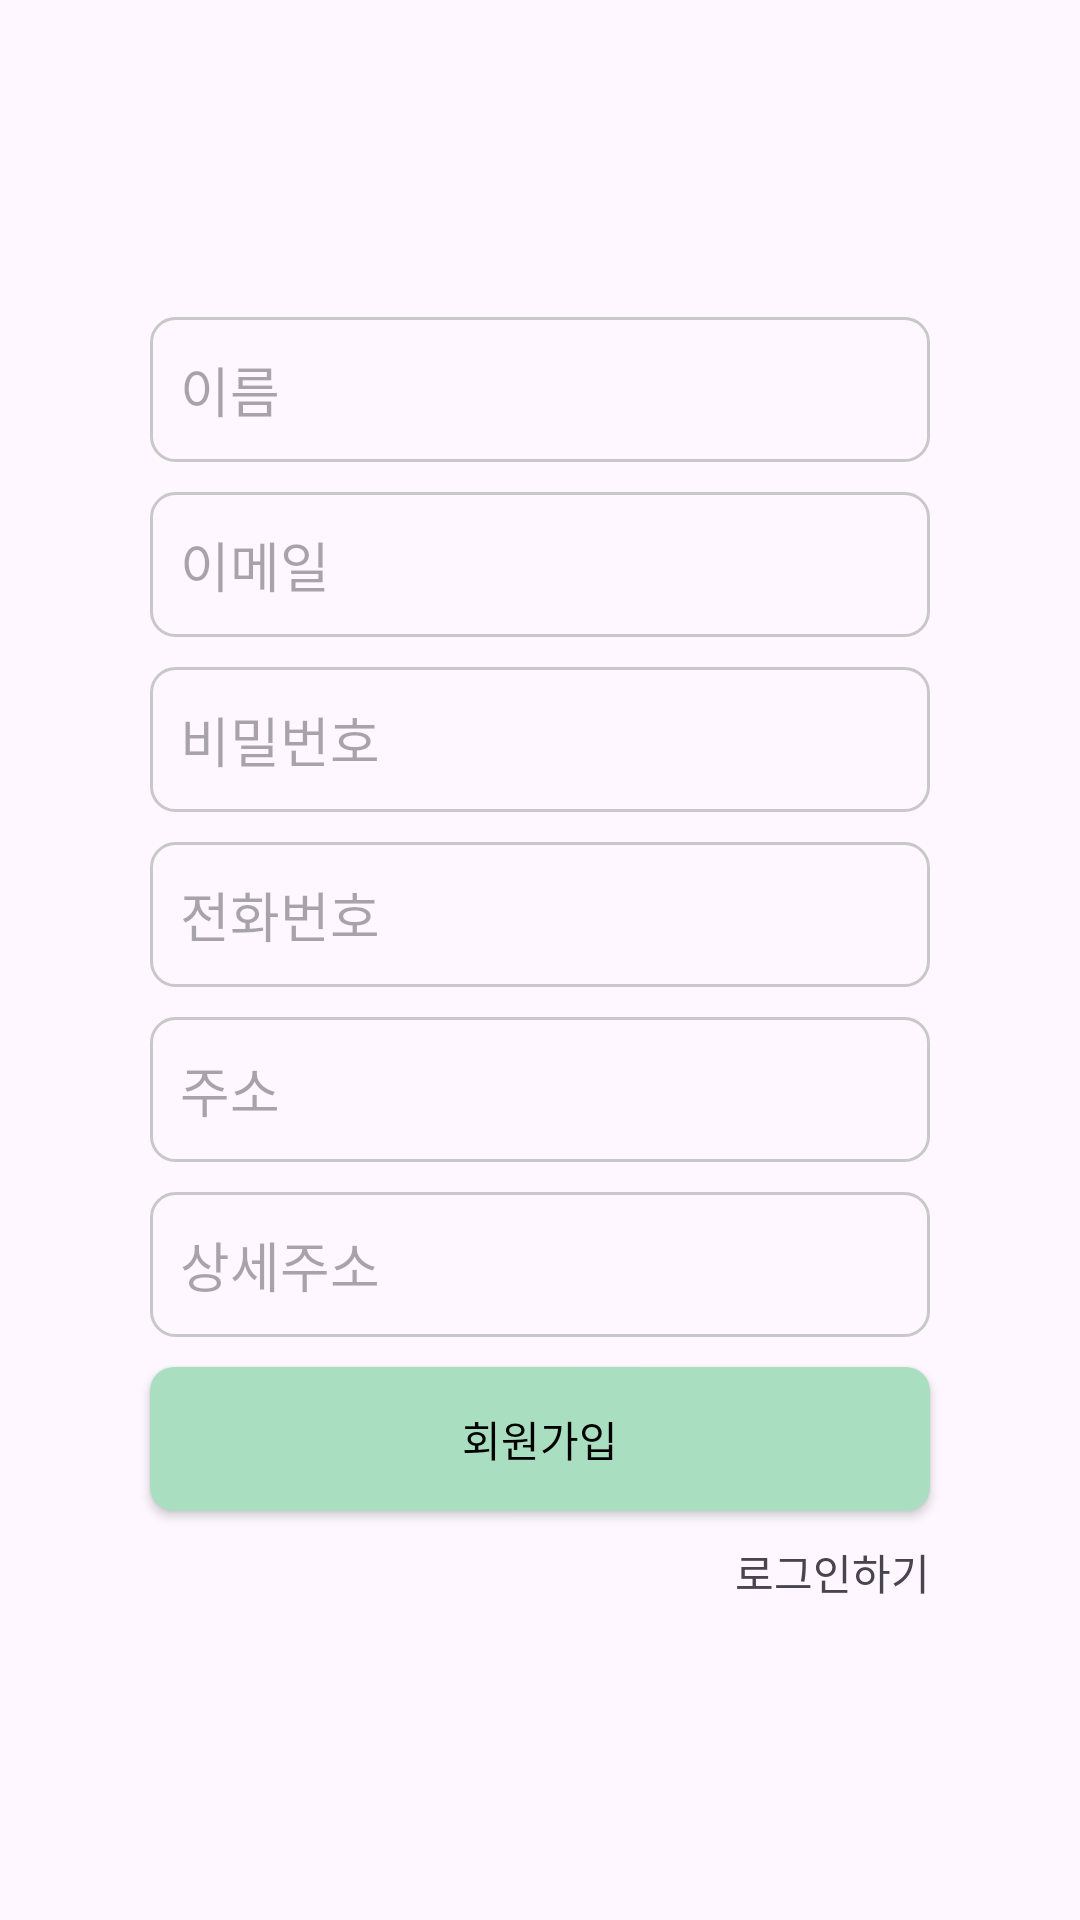

Layout XML and referenced resources for this Android screen:
<!-- AndroidManifest.xml: application theme Theme.ToyBreeze -->
<!-- res/layout/activity_signup.xml -->
<?xml version="1.0" encoding="utf-8"?>
<androidx.constraintlayout.widget.ConstraintLayout xmlns:android="http://schemas.android.com/apk/res/android"
    xmlns:app="http://schemas.android.com/apk/res-auto"
    xmlns:tools="http://schemas.android.com/tools"
    android:layout_width="match_parent"
    android:layout_height="match_parent">

    <LinearLayout
        android:id="@+id/linearLayout"
        android:layout_width="match_parent"
        android:layout_height="match_parent"
        android:gravity="center"
        android:orientation="vertical"
        app:layout_constraintBottom_toBottomOf="parent"
        app:layout_constraintEnd_toEndOf="parent"
        app:layout_constraintStart_toStartOf="parent"
        app:layout_constraintTop_toTopOf="parent">

        <LinearLayout
            android:layout_width="match_parent"
            android:layout_height="wrap_content"
            android:orientation="vertical">

            <EditText
                android:id="@+id/edit_name"
                android:layout_width="match_parent"
                android:layout_height="wrap_content"
                android:layout_marginStart="50dp"
                android:layout_marginEnd="50dp"
                android:layout_marginBottom="10dp"
                android:background="@drawable/edit_background"
                android:ems="10"
                android:hint="이름"
                android:inputType="text"
                android:paddingStart="30px"
                android:paddingTop="11dp"
                android:paddingEnd="5px"
                android:paddingBottom="11dp" />

            <EditText
                android:id="@+id/edit_email"
                android:layout_width="match_parent"
                android:layout_height="wrap_content"
                android:layout_marginStart="50dp"
                android:layout_marginEnd="50dp"
                android:layout_marginBottom="10dp"
                android:background="@drawable/edit_background"
                android:ems="10"
                android:hint="이메일"
                android:inputType="textEmailAddress"
                android:paddingStart="30px"
                android:paddingTop="11dp"
                android:paddingEnd="5px"
                android:paddingBottom="11dp" />

            <EditText
                android:id="@+id/edit_password"
                android:layout_width="match_parent"
                android:layout_height="wrap_content"
                android:layout_marginStart="50dp"
                android:layout_marginEnd="50dp"
                android:layout_marginBottom="10dp"
                android:background="@drawable/edit_background"
                android:ems="10"
                android:hint="비밀번호"
                android:inputType="textPassword"
                android:paddingStart="30px"
                android:paddingTop="11dp"
                android:paddingEnd="5px"
                android:paddingBottom="11dp" />

            <EditText
                android:id="@+id/edit_phone_number"
                android:layout_width="match_parent"
                android:layout_height="wrap_content"
                android:layout_marginStart="50dp"
                android:layout_marginEnd="50dp"
                android:layout_marginBottom="10dp"
                android:background="@drawable/edit_background"
                android:ems="10"
                android:hint="전화번호"
                android:inputType="phone"
                android:paddingStart="30px"
                android:paddingTop="11dp"
                android:paddingEnd="5px"
                android:paddingBottom="11dp" />

            <EditText
                android:id="@+id/edit_addr"
                android:layout_width="match_parent"
                android:layout_height="wrap_content"
                android:layout_marginStart="50dp"
                android:layout_marginEnd="50dp"
                android:layout_marginBottom="10dp"
                android:background="@drawable/edit_background"
                android:ems="10"
                android:hint="주소"
                android:inputType="text"
                android:paddingStart="30px"
                android:paddingTop="11dp"
                android:paddingEnd="5px"
                android:paddingBottom="11dp" />

            <EditText
                android:id="@+id/edit_detail_addr"
                android:layout_width="match_parent"
                android:layout_height="wrap_content"
                android:layout_marginStart="50dp"
                android:layout_marginEnd="50dp"
                android:layout_marginBottom="10dp"
                android:background="@drawable/edit_background"
                android:ems="10"
                android:hint="상세주소"
                android:inputType="text"
                android:paddingStart="30px"
                android:paddingTop="11dp"
                android:paddingEnd="5px"
                android:paddingBottom="11dp" />

        </LinearLayout>

        <android.widget.Button
            android:id="@+id/btn_signup"
            android:layout_width="match_parent"
            android:layout_height="wrap_content"
            android:layout_marginStart="50dp"
            android:layout_marginEnd="50dp"
            android:background="@drawable/btn_background"
            android:text="회원가입"
            android:textColor="@color/black" />

        <TextView
            android:id="@+id/go_to_login"
            android:layout_width="match_parent"
            android:layout_height="wrap_content"
            android:layout_marginStart="50dp"
            android:layout_marginTop="10dp"
            android:layout_marginEnd="50dp"
            android:gravity="end"
            android:text="로그인하기" />

    </LinearLayout>
</androidx.constraintlayout.widget.ConstraintLayout>
<!-- resources referenced by this layout -->
<resources>
  <color name="black">#FF000000</color>
  <!-- drawable btn_background (drawable) -->
  <?xml version="1.0" encoding="utf-8"?>
  <shape xmlns:android="http://schemas.android.com/apk/res/android">
      <corners android:radius="8dp" />
      <solid android:color="@color/mint" />
  </shape>
  <!-- drawable edit_background (drawable) -->
  <?xml version="1.0" encoding="utf-8"?>
  <shape xmlns:android="http://schemas.android.com/apk/res/android" android:shape="rectangle">
  
      <stroke
  
          android:width="1dp"
  
          android:color="#C8C8C8" />
  
      <corners android:radius="8dp"/>
  
  </shape>
  <style name="Theme.ToyBreeze" parent="Base.Theme.ToyBreeze" />
  <color name="mint">#a9dec1</color>
  <style name="Base.Theme.ToyBreeze" parent="Theme.Material3.DayNight.NoActionBar">
          
          
          <item name="android:windowIsTranslucent">true</item>
      </style>
</resources>
